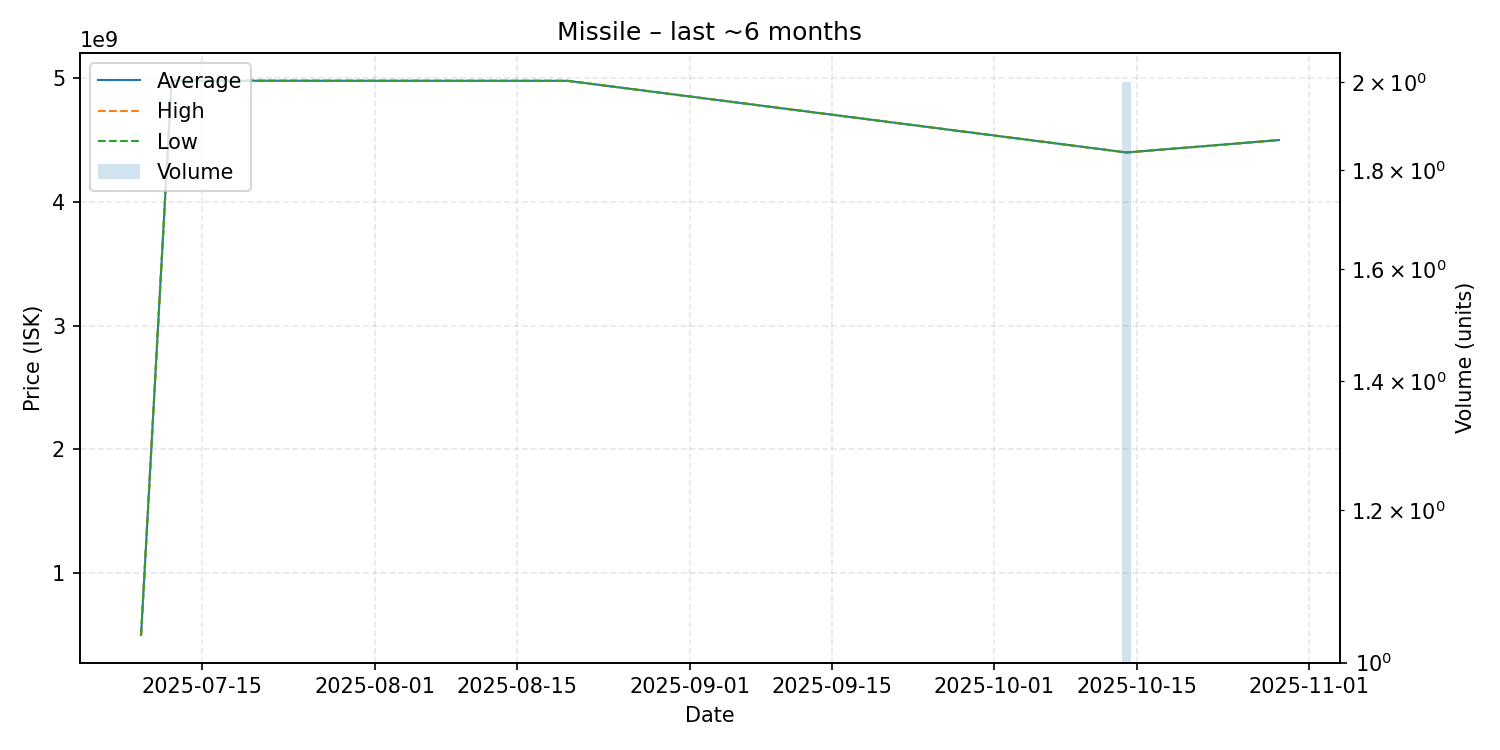

Source data for this figure (header and first rows):
date, average, highest, lowest, order_count, volume
2025-07-09, 500000000, 500000000, 500000000, 1, 1
2025-07-12, 4980000000, 4980000000, 4980000000, 1, 1
2025-08-20, 4979000000, 4979000000, 4979000000, 1, 1
2025-10-14, 4400000000, 4400000000, 4400000000, 2, 2
2025-10-29, 4500000000, 4500000000, 4500000000, 1, 1
